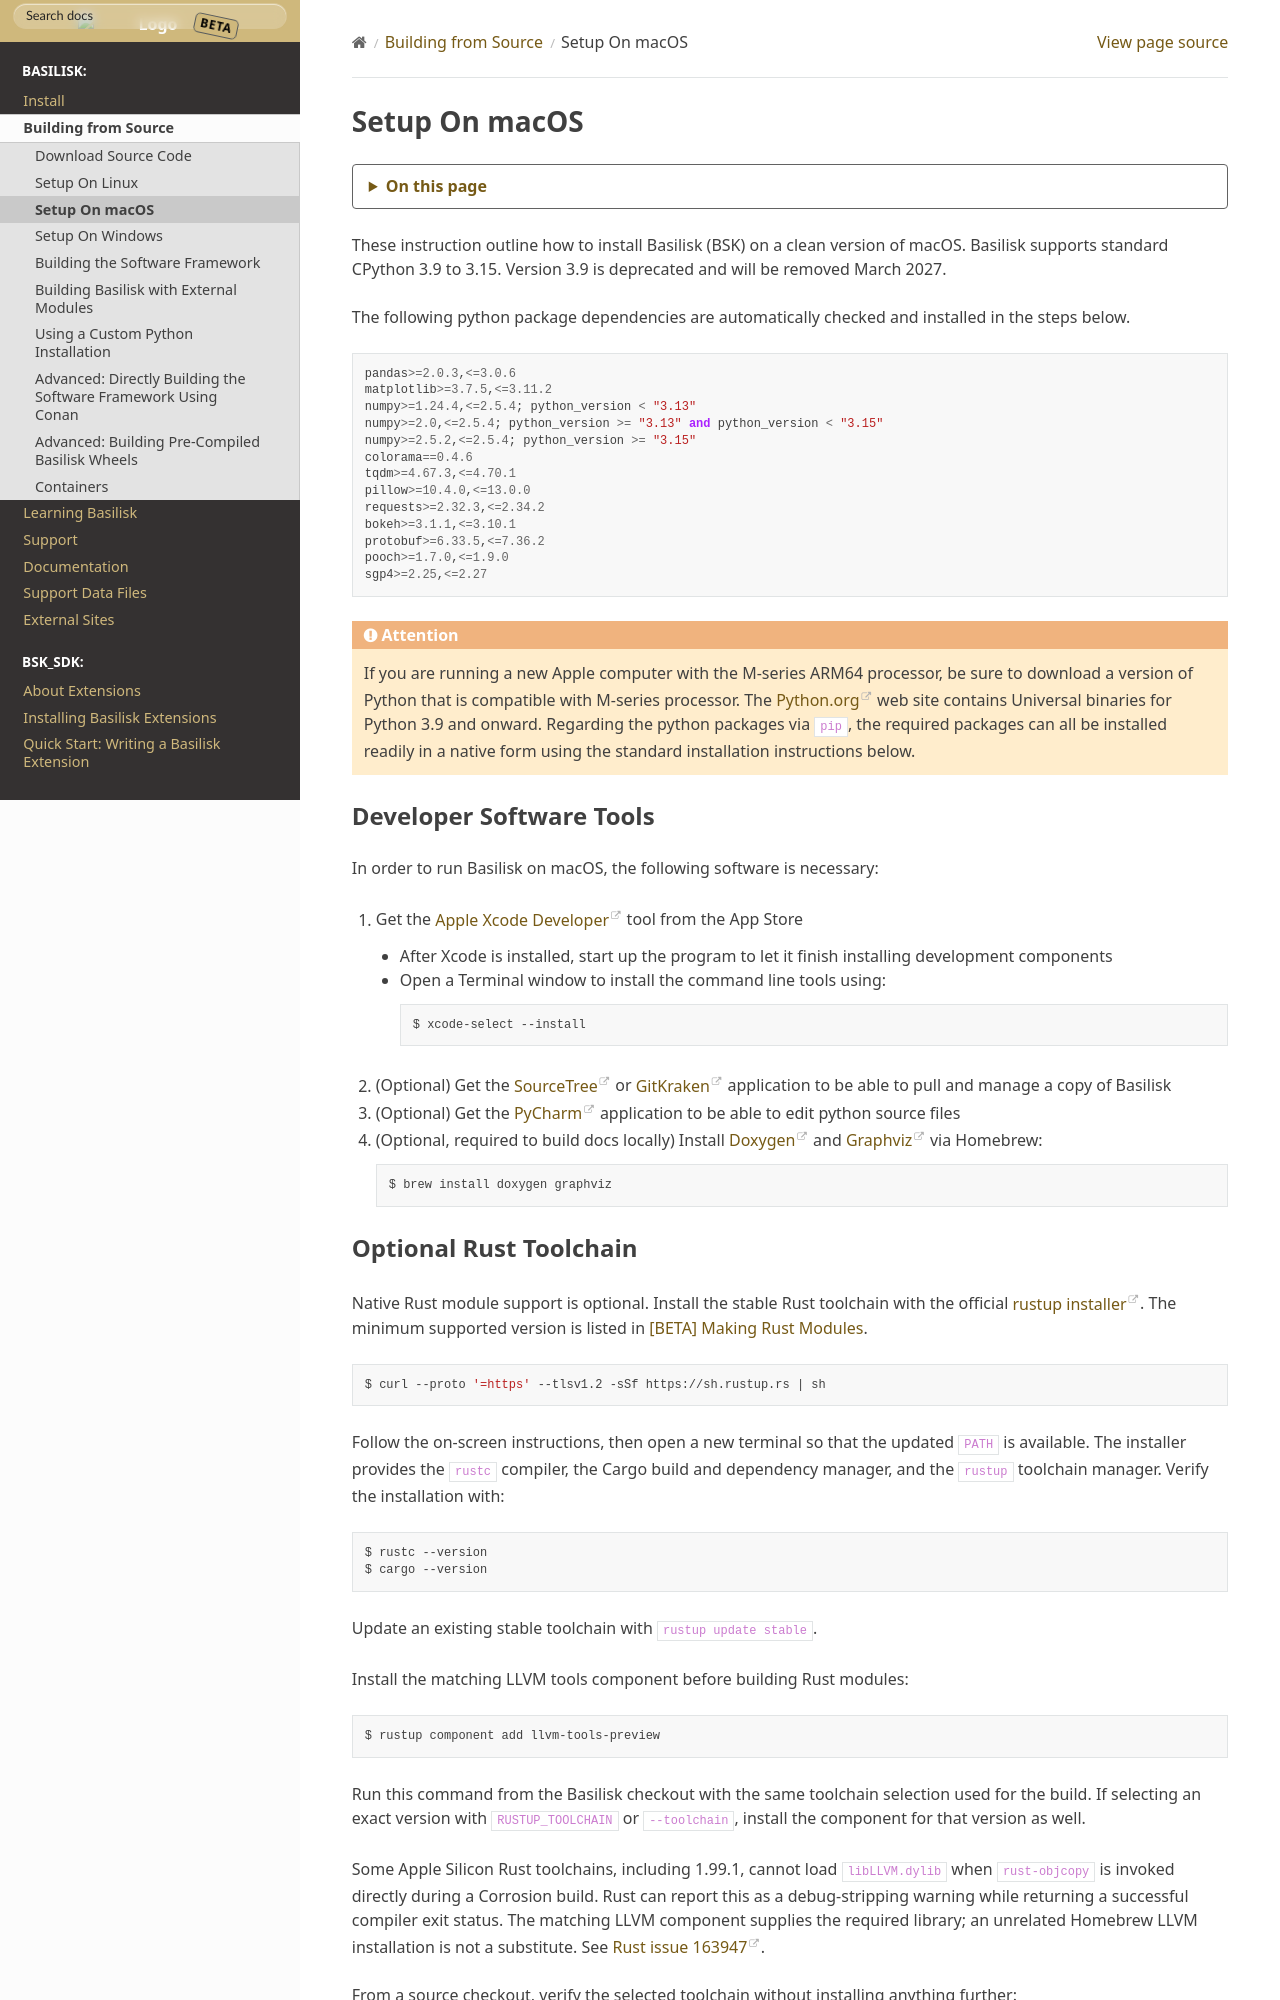

repository: 0h3xn4/basilisk_space-mission-studio · page: develop/Build/installOnMacOS.html · generator: sphinx

.. toctree::
   :hidden:


.. _installMacOS:

Setup On macOS
==============

These instruction outline how to install Basilisk (BSK) on a clean version of macOS.
Basilisk supports standard CPython 3.9 to 3.15. Version 3.9 is deprecated and will be removed March 2027.

The following python package dependencies are automatically checked and installed in the steps below.

.. literalinclude:: ../../../requirements.txt
   :language: python

.. attention::
    If you are running a new Apple computer with the M-series ARM64 processor, be sure to download a
    version of Python that is compatible with M-series processor.  The
    `Python.org <https://python.org>`__ web site contains Universal binaries for Python 3.9 and
    onward.  Regarding the python packages via ``pip``, the required packages
    can all be installed readily in a native form using the standard installation instructions below.


Developer Software Tools
------------------------

In order to run Basilisk on macOS, the following software is necessary:

#. Get the `Apple Xcode
   Developer <https://itunes.apple.com/us/app/xcode/id497799835?mt=12>`__
   tool from the App Store

   -  After Xcode is installed, start up the program to let it finish installing development components
   -  Open a Terminal window to install the command line tools using::

        $ xcode-select --install

#. (Optional) Get the `SourceTree <http://sourcetreeapp.com>`__ or `GitKraken <https://www.gitkraken.com>`__
   application to be able to pull and manage a copy of Basilisk
#. (Optional) Get the `PyCharm <https://www.jetbrains.com/pycharm/>`__
   application to be able to edit python source files

#. (Optional, required to build docs locally) Install `Doxygen <https://www.doxygen.nl>`__ and
   `Graphviz <https://graphviz.org>`__ via Homebrew::

     $ brew install doxygen graphviz
